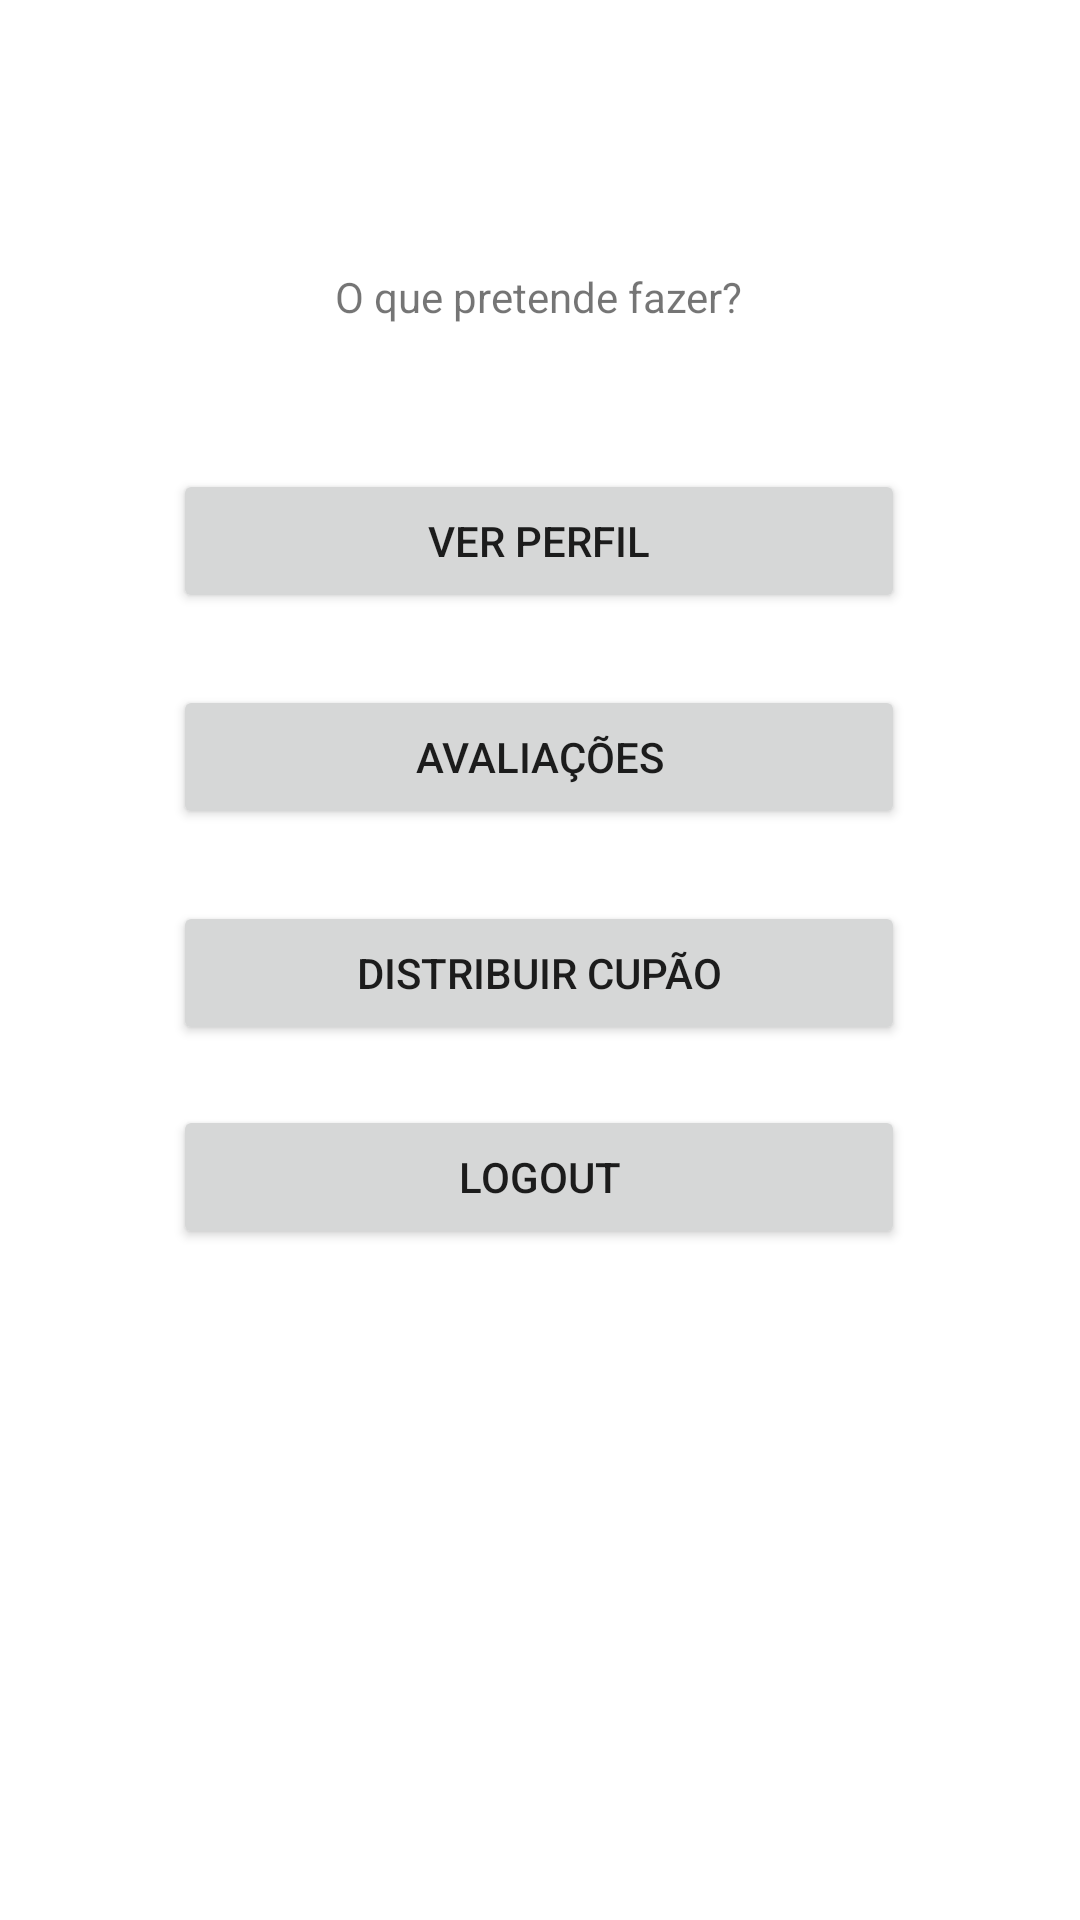

Android layout source for this screen:
<!-- AndroidManifest.xml: application theme Theme.GoOutBraga -->
<!-- res/layout/activity_menu_proprietario.xml -->
<?xml version="1.0" encoding="utf-8"?>
<androidx.constraintlayout.widget.ConstraintLayout xmlns:android="http://schemas.android.com/apk/res/android"
    xmlns:app="http://schemas.android.com/apk/res-auto"
    xmlns:tools="http://schemas.android.com/tools"
    android:layout_width="match_parent"
    android:layout_height="match_parent"
    tools:context=".ui.MenuProprietarioActivity">

    <Button
        android:id="@+id/btLogout"
        android:layout_width="244dp"
        android:layout_height="48dp"
        android:layout_gravity="start"
        android:layout_marginTop="20dp"
        android:enabled="true"
        android:text="logout"
        app:layout_constraintEnd_toEndOf="parent"
        app:layout_constraintHorizontal_bias="0.497"
        app:layout_constraintStart_toStartOf="parent"
        app:layout_constraintTop_toBottomOf="@+id/btCupao" />

    <Button
        android:id="@+id/btCupao"
        android:layout_width="244dp"
        android:layout_height="48dp"
        android:layout_gravity="start"
        android:layout_marginTop="24dp"
        android:enabled="true"
        android:text="Distribuir cupão"
        app:layout_constraintEnd_toEndOf="parent"
        app:layout_constraintHorizontal_bias="0.497"
        app:layout_constraintStart_toStartOf="parent"
        app:layout_constraintTop_toBottomOf="@+id/btAval" />

    <Button
        android:id="@+id/btAval"
        android:layout_width="244dp"
        android:layout_height="48dp"
        android:layout_gravity="start"
        android:layout_marginTop="24dp"
        android:enabled="true"
        android:text="Avaliações"
        app:layout_constraintEnd_toEndOf="parent"
        app:layout_constraintHorizontal_bias="0.497"
        app:layout_constraintStart_toStartOf="parent"
        app:layout_constraintTop_toBottomOf="@+id/btPerfil" />

    <Button
        android:id="@+id/btPerfil"
        android:layout_width="244dp"
        android:layout_height="48dp"
        android:layout_gravity="start"
        android:layout_marginTop="48dp"
        android:enabled="true"
        android:text="Ver perfil"
        app:layout_constraintEnd_toEndOf="parent"
        app:layout_constraintHorizontal_bias="0.497"
        app:layout_constraintStart_toStartOf="parent"
        app:layout_constraintTop_toBottomOf="@+id/textView2" />

    <TextView
        android:id="@+id/textView2"
        android:layout_width="wrap_content"
        android:layout_height="wrap_content"
        android:text="O que pretende fazer?"
        app:layout_constraintBottom_toBottomOf="parent"
        app:layout_constraintEnd_toEndOf="parent"
        app:layout_constraintHorizontal_bias="0.498"
        app:layout_constraintStart_toStartOf="parent"
        app:layout_constraintTop_toTopOf="parent"
        app:layout_constraintVertical_bias="0.144" />
</androidx.constraintlayout.widget.ConstraintLayout>
<!-- resources referenced by this layout -->
<resources>
  <style name="Theme.GoOutBraga" parent="Theme.MaterialComponents.DayNight.DarkActionBar">
          
          <item name="colorPrimary">@color/purple_500</item>
          <item name="colorPrimaryVariant">@color/purple_700</item>
          <item name="colorOnPrimary">@color/white</item>
          
          <item name="colorSecondary">@color/teal_200</item>
          <item name="colorSecondaryVariant">@color/teal_700</item>
          <item name="colorOnSecondary">@color/black</item>
          
          <item name="android:statusBarColor" tools:targetApi="l">?attr/colorPrimaryVariant</item>
          
      </style>
  <!-- not gathered from this repository: default colours our renderer supplied (Android Studio template values) -->
  <color name="purple_500">#FF6200EE</color>
  <color name="purple_700">#FF3700B3</color>
  <color name="teal_200">#FF03DAC5</color>
  <color name="teal_700">#FF018786</color>
  <color name="black">#FF000000</color>
  <color name="white">#FFFFFFFF</color>
</resources>
